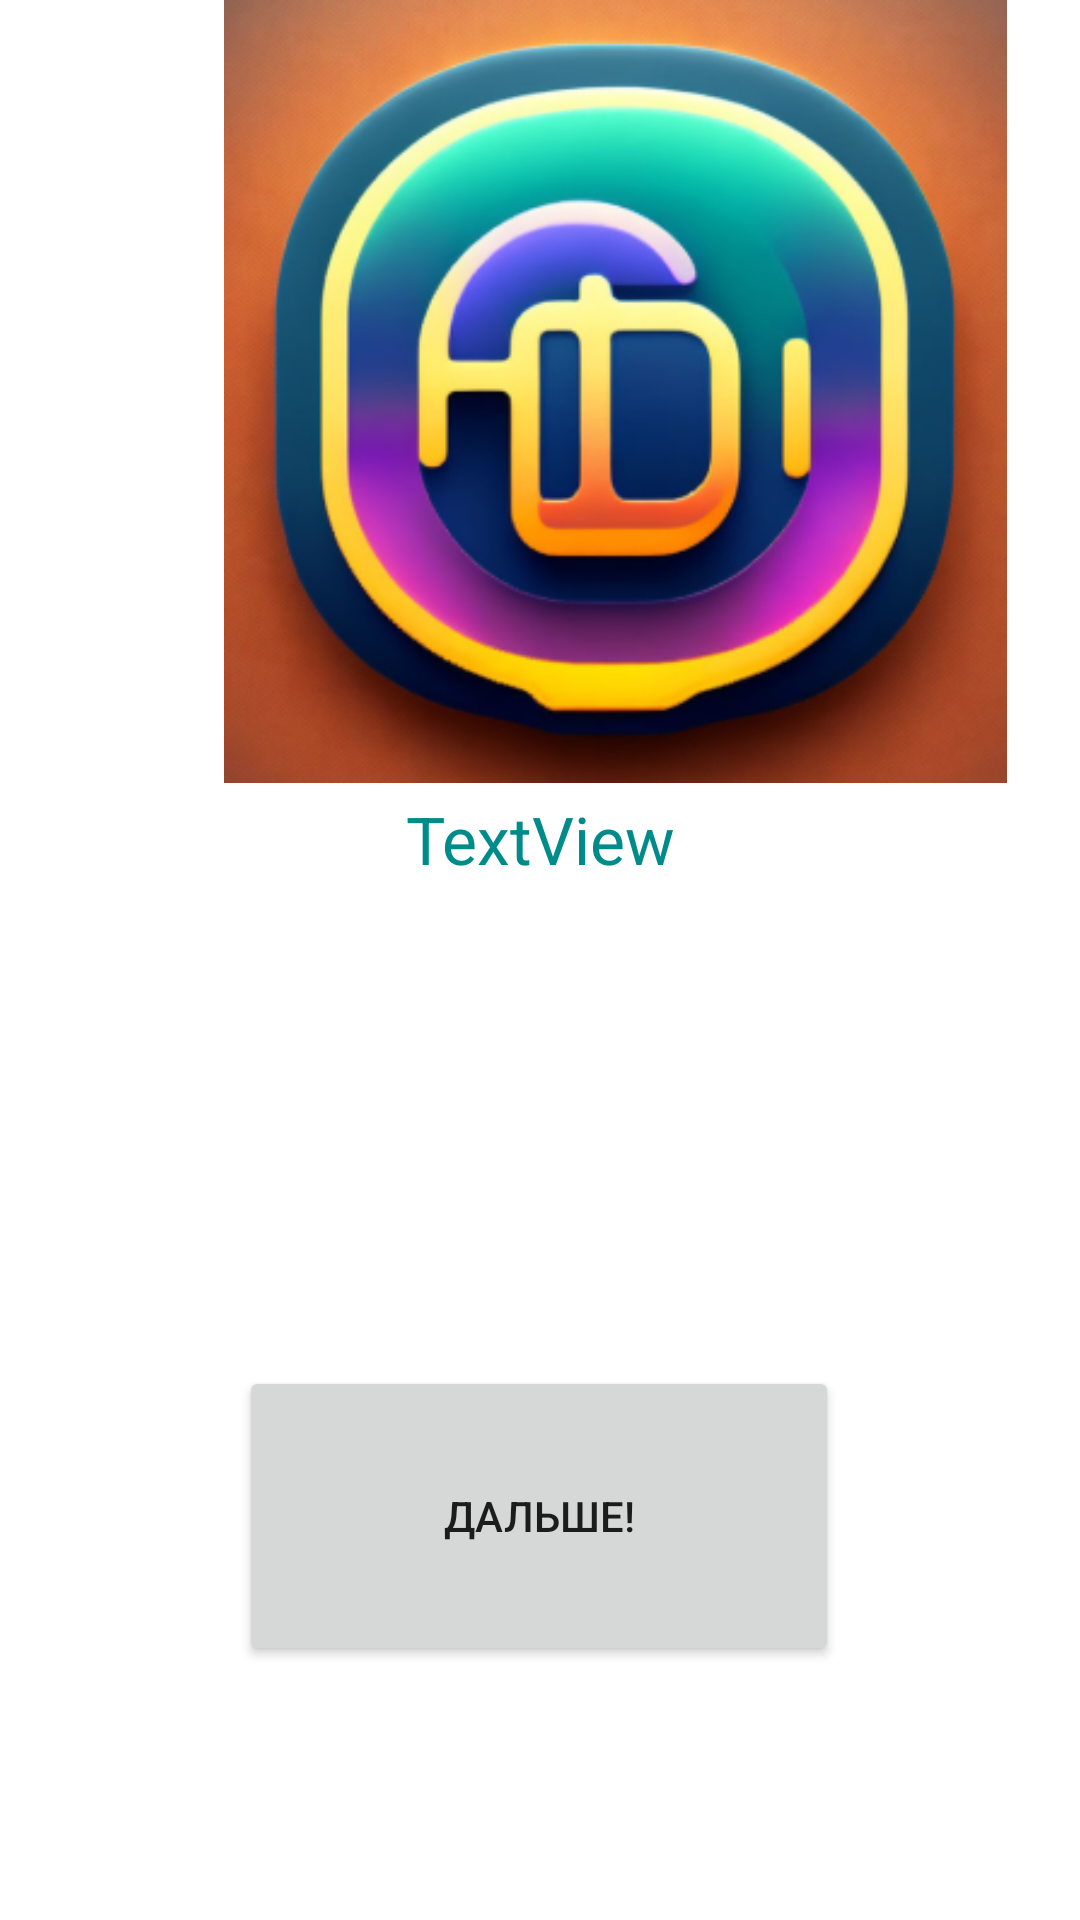

Android layout source for this screen:
<!-- AndroidManifest.xml: application theme Theme.Englearn -->
<!-- res/layout/fragment_home.xml -->
<?xml version="1.0" encoding="utf-8"?>
<androidx.constraintlayout.widget.ConstraintLayout xmlns:android="http://schemas.android.com/apk/res/android"
    xmlns:app="http://schemas.android.com/apk/res-auto"
    xmlns:tools="http://schemas.android.com/tools"
    android:layout_width="match_parent"
    android:layout_height="match_parent"
    tools:context=".ui.Fragments.HomeFragment">

    <Button
        android:id="@+id/forward_button"
        android:layout_width="200dp"
        android:layout_height="100dp"
        android:text="Дальше!"
        app:layout_constraintBottom_toBottomOf="parent"
        app:layout_constraintEnd_toEndOf="parent"
        app:layout_constraintHorizontal_bias="0.497"
        app:layout_constraintStart_toStartOf="parent"
        app:layout_constraintTop_toTopOf="parent"
        app:layout_constraintVertical_bias="0.843" />

    <ImageView
        android:id="@+id/imageView"
        android:layout_width="410dp"
        android:layout_height="261dp"
        android:src="@mipmap/ic_launcher_foreground"
        app:layout_constraintEnd_toEndOf="parent"
        app:layout_constraintHorizontal_bias="0.0"
        app:layout_constraintStart_toStartOf="parent"
        app:layout_constraintTop_toTopOf="parent" />

    <TextView
        android:id="@+id/welcomeText"
        android:layout_width="wrap_content"
        android:layout_height="wrap_content"
        android:layout_marginTop="4dp"
        android:gravity="center_vertical"
        android:text="TextView"
        android:textColor="@color/cyan"
        android:textSize="22sp"
        app:layout_constraintEnd_toEndOf="parent"
        app:layout_constraintStart_toStartOf="parent"
        app:layout_constraintTop_toBottomOf="@+id/imageView" />

</androidx.constraintlayout.widget.ConstraintLayout>
<!-- resources referenced by this layout -->
<resources>
  <color name="cyan">#008b8b</color>
  <!-- mipmap ic_launcher_foreground: webp bitmap (mipmap-hdpi, 29626 bytes) -->
  <style name="Theme.Englearn" parent="Theme.MaterialComponents.DayNight.DarkActionBar">
          
          <item name="colorPrimary">@color/cyan</item>
          <item name="colorPrimaryVariant">@color/cyan</item>
          <item name="colorOnPrimary">@color/white</item>
          <item name="colorOnBackground">@color/black</item>
          
          <item name="colorSecondary">@color/teal_200</item>
          <item name="colorSecondaryVariant">@color/teal_700</item>
          <item name="colorOnSecondary">@color/black</item>
          
          <item name="android:statusBarColor">?attr/colorPrimaryVariant</item>
          
      </style>
  <color name="white">#FFFFFFFF</color>
  <color name="black">#FF000000</color>
  <color name="teal_200">#FF03DAC5</color>
  <color name="teal_700">#FF018786</color>
</resources>
